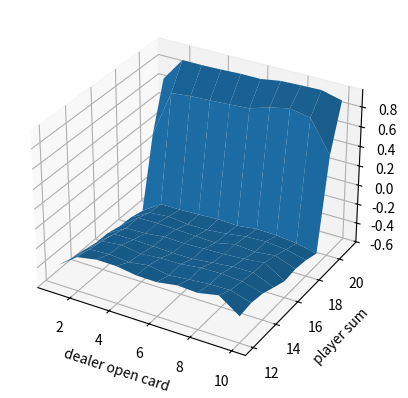
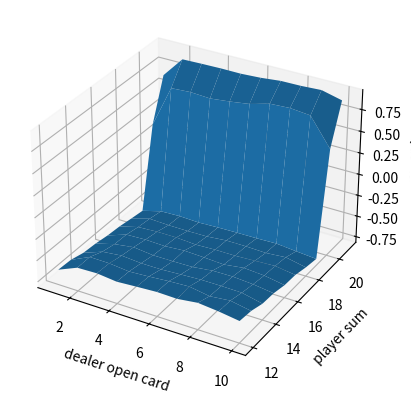

Write Python code to recreate these figures, in order.
# ブラックジャック
import numpy as np
import matplotlib.pyplot as plt
from mpl_toolkits.mplot3d import Axes3D
import sys

def card_range_correcter(card): # 引いたカードはここ通す
    if card > 10: # 絵札排除
        card = 10
    
    if card == 1: # とりあえずAceは11で計算
        card = 11
    
    return card

class Dealer(): # ディーラーの場合
    def __init__(self):
        # 見えているカード
        self.open = card_range_correcter(np.random.randint(1, 11))
        # ディラーが持っているカード（1枚が見えているカード）
        self.cards = [self.open, card_range_correcter(np.random.randint(1, 14))]

    def play(self): # ゲームする場合/交互に引くわけではないので，まずはディーラー
        stop_flag, score = self._judge_stop()

        while not stop_flag:
            self._draw()
            stop_flag, score = self._judge_stop()          

        return self.open, score # 開いてるカードの履歴と最終的なscoreを返す　ディラーなのでこれだけでいい

    def _judge_stop(self): # ゲーム終了かどうか判断(dealer)
        # 初期化
        stop_flag = False

        # 和をとる
        score = sum(self.cards)

        # 大きさ確認
        while 11 in self.cards and score > 21: # 21より大きくてAceを利用する場合
            self.cards[self.cards.index(11)] = 1 # 1を代入
            score = sum(self.cards)

        # 17以上だとdealerはストップ
        if score >= 17:
            stop_flag = True

        return stop_flag, score

    def _draw(self): # カードを引く(dealer)
        draw_card = card_range_correcter(np.random.randint(1, 14))
        self.cards.append(draw_card)

class Player(): # playerの場合
    def __init__(self):
        
        # 持っているカードの和の推移（状態の推移）
        self.player_sum_traj = [np.random.randint(12, 22)]
        # Aceのtraj
        self.Ace_flag_traj = [bool(np.random.choice([0, 1]))]

        if self.Ace_flag_traj[0]:
            self.cards = [self.player_sum_traj[0]-11, 11]
        else:
            temp = np.random.randint(2,10)
            self.cards = [self.player_sum_traj[0]-temp, temp]

        self.init_flag = True

    def play(self):
        stop_flag, score = self._judge_stop()

        while not stop_flag:
            self._draw()
            stop_flag, score = self._judge_stop()          

        return self.player_sum_traj, self.Ace_flag_traj, score # 状態推移，Aceの推移，最終的なscore

    def _judge_stop(self): # ゲーム終了かどうか判断(player)
        # 初期化
        stop_flag = False

        # 和をとる
        score = sum(self.cards)

        if self.init_flag:
            # print('player_sum_traj = {0}'.format(self.player_sum_traj))
            # print('cards = {0}'.format(self.cards))
            
            # 20以上だとplayerはストップ  ここが方策になる
            if score >= 20:
                stop_flag = True

            self.init_flag = False

        else:
            # 大きさ確認
            while 11 in self.cards and score > 21: # 21より大きくてAceを利用する場合
                self.cards[self.cards.index(11)] = 1 # 1を代入
                score = sum(self.cards)

            # 履歴に状態追加
            self.player_sum_traj.append(score)

            # print('player_sum_traj = {0}'.format(self.player_sum_traj))
            # print('cards = {0}'.format(self.cards))
            
            # 20以上だとplayerはストップ  ここが方策になる
            if score >= 20:
                stop_flag = True
            
            # ここでAceを利用しているか判定
            if 11 in self.cards:
                Ace_flag = True
            else:
                Ace_flag = False
            
            # 履歴に追加しておく
            self.Ace_flag_traj.append(Ace_flag)

        return stop_flag, score

    def _draw(self): # カードを引く(player)
        draw_card = card_range_correcter(np.random.randint(1, 14))
        self.cards.append(draw_card)

class Blackjack():
    def __init__(self):
        # モンテカルロのやつ保存する
        # self.value_state = np.zeros((2, 10, 10))で三次元的にやるのもありですが．．．わかりにくそうなのでやめます
        # 行がプレイヤーの和（12-21），列がディラーのopenカード（1-10）
        self.value_state_Ace = np.array([[0.0 for i in range(10)] for k in range(10)])
        self.value_state_No_Ace = np.array([[0.0 for i in range(10)] for k in range(10)]) # AceとAceなしでそれぞれ状態は10×10あります
        # カウンター
        self.count_value_state_Ace = np.array([[0 for i in range(10)] for k in range(10)])
        self.count_value_state_No_Ace = np.array([[0 for i in range(10)] for k in range(10)]) # AceとAceなしでそれぞれ状態は10×10あります  
    
    def play(self):
        # 各プレイヤー定義
        self.dealer = Dealer()
        self.player = Player() 

        # 次にプレイヤー
        player_sum_traj, Ace_flag_traj, player_score = self.player.play()

        # まずはディーラー
        open_card, dealer_score = self.dealer.play()

        # judge
        reward = self._reward(dealer_score, player_score)

        '''
        print('player_sum_traj = {0}'.format(player_sum_traj))
        print('opencards = {0}'.format(open_card))
        print('delear_score = {0}'.format(dealer_score))
        print('player_score = {0}'.format(player_score))
        print('reward = {0}'.format(reward))
        print('Ace_flag_traj = {0}'.format(Ace_flag_traj))
        '''

        # 初期訪問MCの場合　同じ状態の蓄積はいらない

        player_sum_traj_unique = player_sum_traj
        Ace_flag_traj_unique = Ace_flag_traj

        ''' 今回は同じ状態にならないのでいりません
        for i in range(len(player_sum_traj)):
            if player_sum_traj[i] not in player_sum_traj_unique:
                player_sum_traj_unique.append(player_sum_traj[i])
                Ace_flag_traj_unique.append(Ace_flag_traj[i])
        '''


        # print('player_sum_traj_unique = {0}'.format(player_sum_traj_unique))
        # print('Ace_flag_traj_unique = {0}'.format(Ace_flag_traj_unique))
        # 値補正
        if open_card == 11: # 11換算でも見えているのはAce
            open_card = 1

        colums = open_card - 1

        # 保存
        for i in range(len(player_sum_traj_unique)):
            if player_sum_traj_unique[i] > 21 or player_sum_traj_unique[i] < 12: # 22以上と11以下はいれてもしょうがないのでパス
                continue
        
            rows = player_sum_traj_unique[i] - 12
            # print(player_sum_traj[i])

            if Ace_flag_traj_unique[i]:
                self.value_state_Ace[rows, colums] += reward
                self.count_value_state_Ace[rows, colums] += 1

            else:
                self.value_state_No_Ace[rows, colums] += reward
                self.count_value_state_No_Ace[rows, colums] += 1
        
        # print('self.value_state_Ace = {0}'.format(self.value_state_Ace))
        # print('self.value_state_No_Ace = {0}'.format(self.value_state_No_Ace))

        return self.value_state_Ace, self.count_value_state_Ace, self.value_state_No_Ace, self.count_value_state_No_Ace
        
    def _reward(self, dealer_score, player_score): #価値計算
        if player_score > 21: # dealerがくず手の時点で勝ち
            reward = -1.0
        else:
            if dealer_score > 21: # 自分がくず手なら負け 
                reward = 1.0
            else:
                if player_score > dealer_score: # player勝ち
                    reward = 1.0
                elif player_score < dealer_score: # dealer勝ち
                    reward = -1.0
                elif player_score == dealer_score:
                    reward = 0.0 # 引き分け

        return reward
    
# 3Dgraphを作成
class Ploter_3D():
    def __init__(self, x, y, z):
        self.x = x # 1次元可能
        self.y = y # 1次元可能
        self. z = z # 2次元配列でほしい
        # グラフ作成
        self.fig = plt.figure()
        self.axis = self.fig.add_subplot(111, projection='3d')

    def plot_3d(self):
        self.axis.set_xlabel('dealer open card')
        self.axis.set_ylabel('player sum')
        self.axis.set_zlabel('reward')

        X, Y = np.meshgrid(self.x, self.y)
        Z = self.z

        self.axis.plot_surface(X, Y, Z)

        plt.show()

def main():
    game = Blackjack()

    iterations = 500000

    for i in range(iterations):
        print('i = {0}'.format(i))
        value_state_Ace, count_value_state_Ace, value_state_No_Ace, count_value_state_No_Ace = game.play()

    ave_value_state_Ace = value_state_Ace / count_value_state_Ace
    ave_value_state_No_Ace = value_state_No_Ace / count_value_state_No_Ace

    print(np.round(ave_value_state_Ace, 3))
    print(np.round(ave_value_state_No_Ace, 3))

    # 空配列が存在する場合⇒今回はないと想定

    # 3Dplot
    # 軸の作成
    
    x = np.array(range(1, 11)) # sumの状態
    y = np.array(range(12, 22)) # openされているカード

    # 格子に乗る値
    ploter_ace = Ploter_3D(x, y, np.array(ave_value_state_Ace))
    ploter_ace.plot_3d()

    ploter_No_ace = Ploter_3D(x, y, np.array(ave_value_state_No_Ace))
    ploter_No_ace.plot_3d()

if __name__ == '__main__':
    main()


